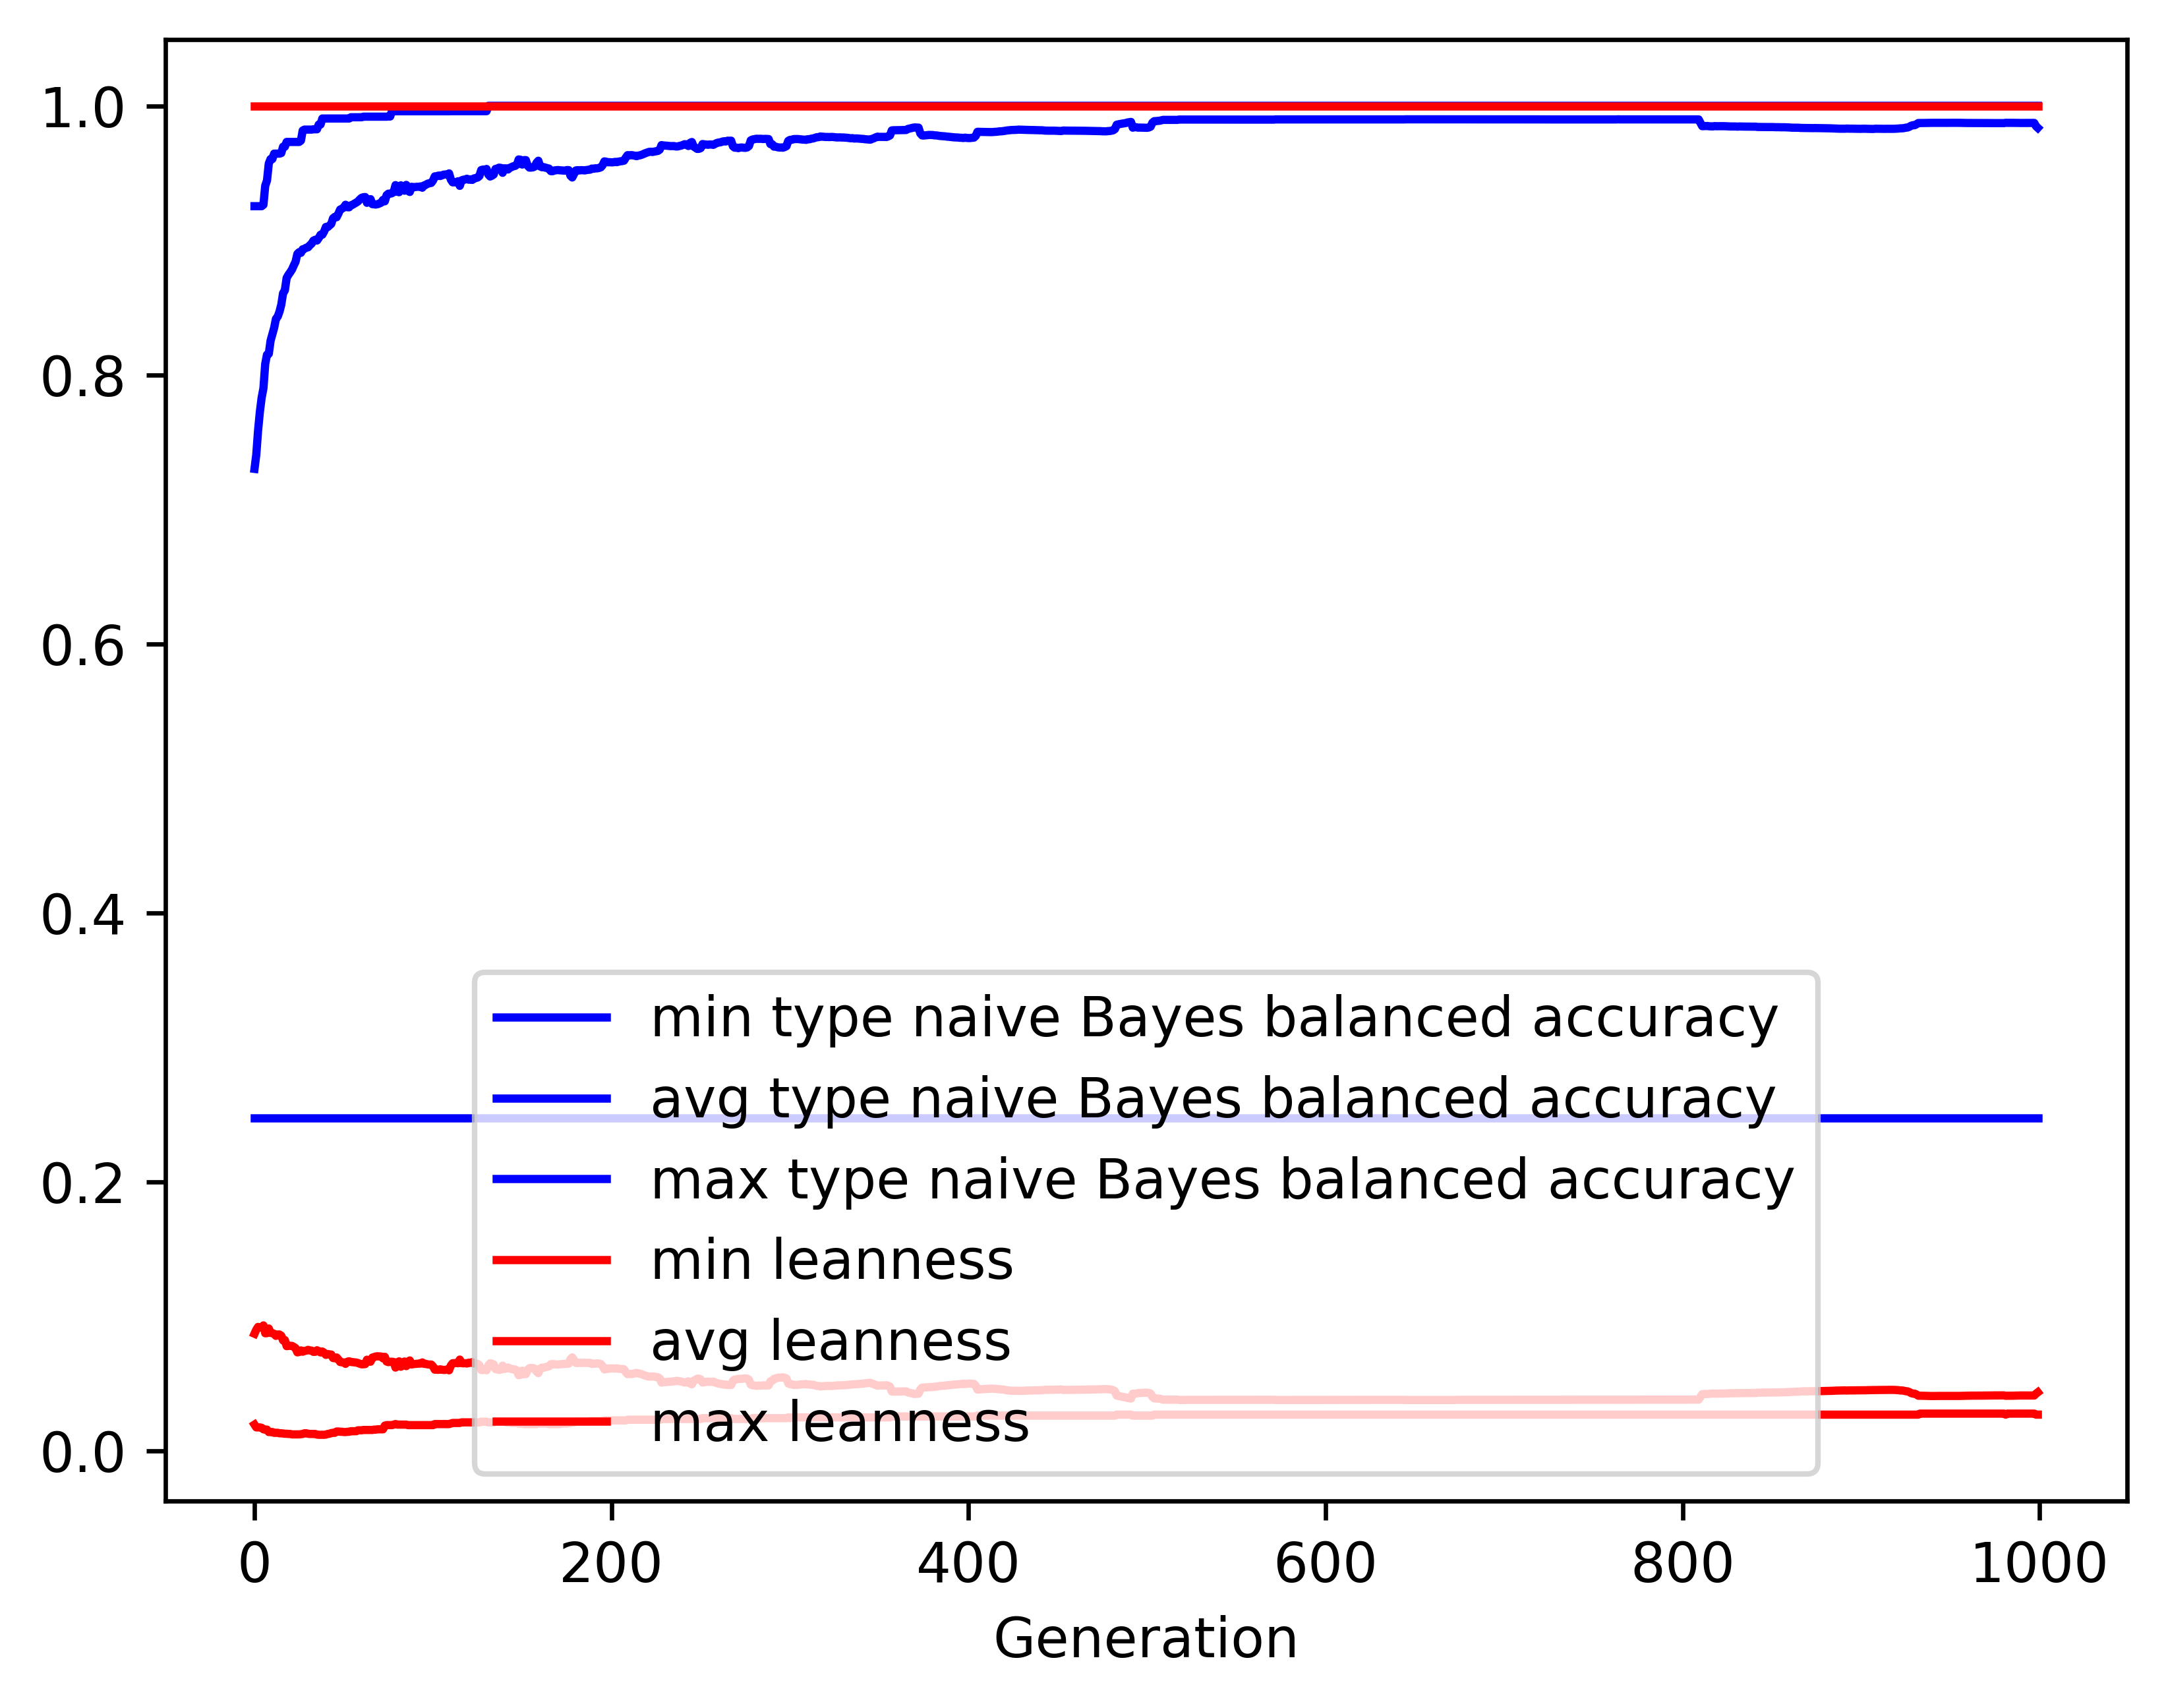

The file beside this chart, header and first rows:
gen, evals, gen_feats, explored, type naive Bayes balanced accuracy_min, type naive Bayes balanced accuracy_avg, type naive Bayes balanced accuracy_max, type naive Bayes balanced accuracy_std, leanness_min, leanness_avg, leanness_max, leanness_std
0, 500, 389, 389, 0.2473, 0.7301, 0.9254, 0.1476, 0.01961, 0.08718, 1.0, 0.1522
1, 332, 700, 715, 0.2473, 0.7407, 0.9254, 0.1425, 0.01754, 0.09015, 1.0, 0.103
2, 328, 797, 1044, 0.2473, 0.7587, 0.9254, 0.1375, 0.01754, 0.09223, 1.0, 0.1035
3, 337, 869, 1376, 0.2473, 0.7724, 0.9254, 0.1344, 0.01754, 0.09193, 1.0, 0.1033
4, 313, 810, 1635, 0.2473, 0.783, 0.9254, 0.1347, 0.01724, 0.09175, 1.0, 0.1057
5, 321, 856, 1908, 0.2473, 0.79, 0.9264, 0.137, 0.01613, 0.09336, 1.0, 0.109
6, 317, 830, 2175, 0.2473, 0.8082, 0.9405, 0.1312, 0.01587, 0.08754, 1.0, 0.1064
7, 347, 887, 2464, 0.2473, 0.815, 0.9445, 0.1306, 0.01587, 0.08759, 1.0, 0.1064
8, 328, 879, 2735, 0.2473, 0.8156, 0.9571, 0.1329, 0.01408, 0.09107, 1.0, 0.1086
9, 309, 872, 2998, 0.2473, 0.8254, 0.9604, 0.128, 0.01408, 0.08778, 1.0, 0.1064
10, 334, 878, 3241, 0.2473, 0.8302, 0.9604, 0.1275, 0.01408, 0.08765, 1.0, 0.1066
11, 311, 876, 3482, 0.2473, 0.835, 0.9645, 0.1281, 0.01351, 0.08711, 1.0, 0.1068
12, 317, 850, 3726, 0.2473, 0.8416, 0.9645, 0.128, 0.01351, 0.08558, 1.0, 0.1073
13, 342, 889, 3977, 0.2473, 0.8433, 0.9645, 0.1281, 0.01351, 0.08661, 1.0, 0.1071
14, 327, 844, 4201, 0.2473, 0.847, 0.9645, 0.1273, 0.01316, 0.08659, 1.0, 0.1071
15, 346, 865, 4446, 0.2473, 0.8522, 0.9649, 0.1276, 0.01316, 0.08565, 1.0, 0.1073
16, 317, 844, 4672, 0.2473, 0.8607, 0.9696, 0.1239, 0.01299, 0.08219, 1.0, 0.105
17, 331, 829, 4869, 0.2473, 0.8628, 0.9696, 0.124, 0.01282, 0.08249, 1.0, 0.105
18, 320, 816, 5088, 0.2473, 0.872, 0.9731, 0.1199, 0.01282, 0.07795, 1.0, 0.1026
19, 326, 838, 5300, 0.2473, 0.8744, 0.9731, 0.1201, 0.01266, 0.07811, 1.0, 0.1027
20, 344, 891, 5526, 0.2473, 0.8763, 0.9731, 0.1204, 0.01266, 0.07821, 1.0, 0.1027
21, 346, 875, 5736, 0.2473, 0.8783, 0.9731, 0.1202, 0.01235, 0.07812, 1.0, 0.1028
22, 329, 862, 5936, 0.2473, 0.8813, 0.9731, 0.12, 0.01235, 0.07738, 1.0, 0.103
23, 318, 872, 6137, 0.2473, 0.8841, 0.9731, 0.1205, 0.01235, 0.07648, 1.0, 0.1033
24, 348, 885, 6331, 0.2473, 0.8899, 0.9731, 0.1154, 0.01235, 0.07333, 1.0, 0.1004
25, 338, 838, 6499, 0.2473, 0.8912, 0.9731, 0.1143, 0.01235, 0.07361, 1.0, 0.1002
26, 341, 856, 6677, 0.2473, 0.8907, 0.9741, 0.1157, 0.0125, 0.07477, 1.0, 0.1007
27, 345, 849, 6861, 0.2473, 0.8933, 0.9816, 0.1141, 0.01266, 0.0738, 1.0, 0.1002
28, 346, 891, 7038, 0.2473, 0.8937, 0.9823, 0.114, 0.01316, 0.07432, 1.0, 0.1002
29, 325, 836, 7196, 0.2473, 0.8945, 0.9823, 0.1129, 0.01316, 0.07461, 1.0, 0.1001
30, 339, 844, 7351, 0.2473, 0.8948, 0.9823, 0.1125, 0.01282, 0.07519, 1.0, 0.09983
31, 340, 805, 7491, 0.2473, 0.8964, 0.9823, 0.1127, 0.01266, 0.07479, 1.0, 0.1
32, 323, 813, 7626, 0.2473, 0.8976, 0.9823, 0.1123, 0.01266, 0.07462, 1.0, 0.09998
33, 319, 823, 7761, 0.2473, 0.8998, 0.9826, 0.1128, 0.01266, 0.07369, 1.0, 0.1003
34, 321, 815, 7897, 0.2473, 0.9004, 0.9826, 0.1121, 0.01266, 0.07374, 1.0, 0.1002
35, 326, 805, 8046, 0.2473, 0.8998, 0.9826, 0.1118, 0.0122, 0.07488, 1.0, 0.09997
36, 314, 839, 8193, 0.2473, 0.9017, 0.9861, 0.1123, 0.01205, 0.07418, 1.0, 0.1002
37, 331, 811, 8340, 0.2473, 0.9042, 0.9861, 0.1124, 0.01205, 0.07325, 1.0, 0.1005
38, 311, 802, 8464, 0.2473, 0.9042, 0.9906, 0.1122, 0.01205, 0.07394, 1.0, 0.1003
39, 333, 801, 8571, 0.2473, 0.9066, 0.9906, 0.1124, 0.01205, 0.07303, 1.0, 0.1005
40, 340, 826, 8706, 0.2473, 0.91, 0.9906, 0.1113, 0.0122, 0.07145, 1.0, 0.1007
41, 319, 822, 8855, 0.2473, 0.9099, 0.9906, 0.1119, 0.01266, 0.07211, 1.0, 0.1009
42, 329, 817, 8988, 0.2473, 0.911, 0.9906, 0.1115, 0.01282, 0.07181, 1.0, 0.1007
43, 358, 830, 9132, 0.2473, 0.9122, 0.9906, 0.1109, 0.01333, 0.0717, 1.0, 0.1007
44, 329, 791, 9237, 0.2473, 0.9164, 0.9906, 0.1055, 0.01351, 0.06912, 1.0, 0.0976
45, 303, 744, 9352, 0.2473, 0.9175, 0.9906, 0.1058, 0.01351, 0.06894, 1.0, 0.09771
46, 338, 781, 9466, 0.2473, 0.9172, 0.9906, 0.1056, 0.01449, 0.06953, 1.0, 0.09753
47, 335, 776, 9567, 0.2473, 0.9199, 0.9906, 0.1058, 0.01449, 0.068, 1.0, 0.09772
48, 340, 769, 9677, 0.2473, 0.9229, 0.9906, 0.1006, 0.01429, 0.06614, 1.0, 0.09444
49, 332, 773, 9759, 0.2473, 0.9235, 0.9906, 0.1007, 0.01429, 0.06594, 1.0, 0.09447
50, 310, 752, 9856, 0.2473, 0.9244, 0.9906, 0.1008, 0.01408, 0.06581, 1.0, 0.09453
51, 341, 769, 9943, 0.2473, 0.9265, 0.9906, 0.1014, 0.01408, 0.06477, 1.0, 0.09485
52, 330, 791, 10047, 0.2473, 0.9246, 0.9906, 0.1001, 0.01429, 0.06636, 1.0, 0.09432
53, 344, 780, 10141, 0.2473, 0.9246, 0.9906, 0.0999, 0.01429, 0.0667, 1.0, 0.09419
54, 320, 752, 10229, 0.2473, 0.926, 0.9915, 0.09981, 0.01471, 0.06619, 1.0, 0.09434
55, 309, 726, 10300, 0.2473, 0.9265, 0.9915, 0.09942, 0.01471, 0.06606, 1.0, 0.09417
56, 333, 792, 10395, 0.2473, 0.9273, 0.9915, 0.09966, 0.01471, 0.06592, 1.0, 0.09423
57, 316, 756, 10483, 0.2473, 0.9281, 0.9915, 0.1, 0.01471, 0.06575, 1.0, 0.09433
58, 318, 738, 10548, 0.2473, 0.929, 0.9915, 0.1003, 0.01538, 0.06538, 1.0, 0.09445
59, 339, 763, 10624, 0.2473, 0.9304, 0.9915, 0.1001, 0.01538, 0.06487, 1.0, 0.09462
... 940 more rows
